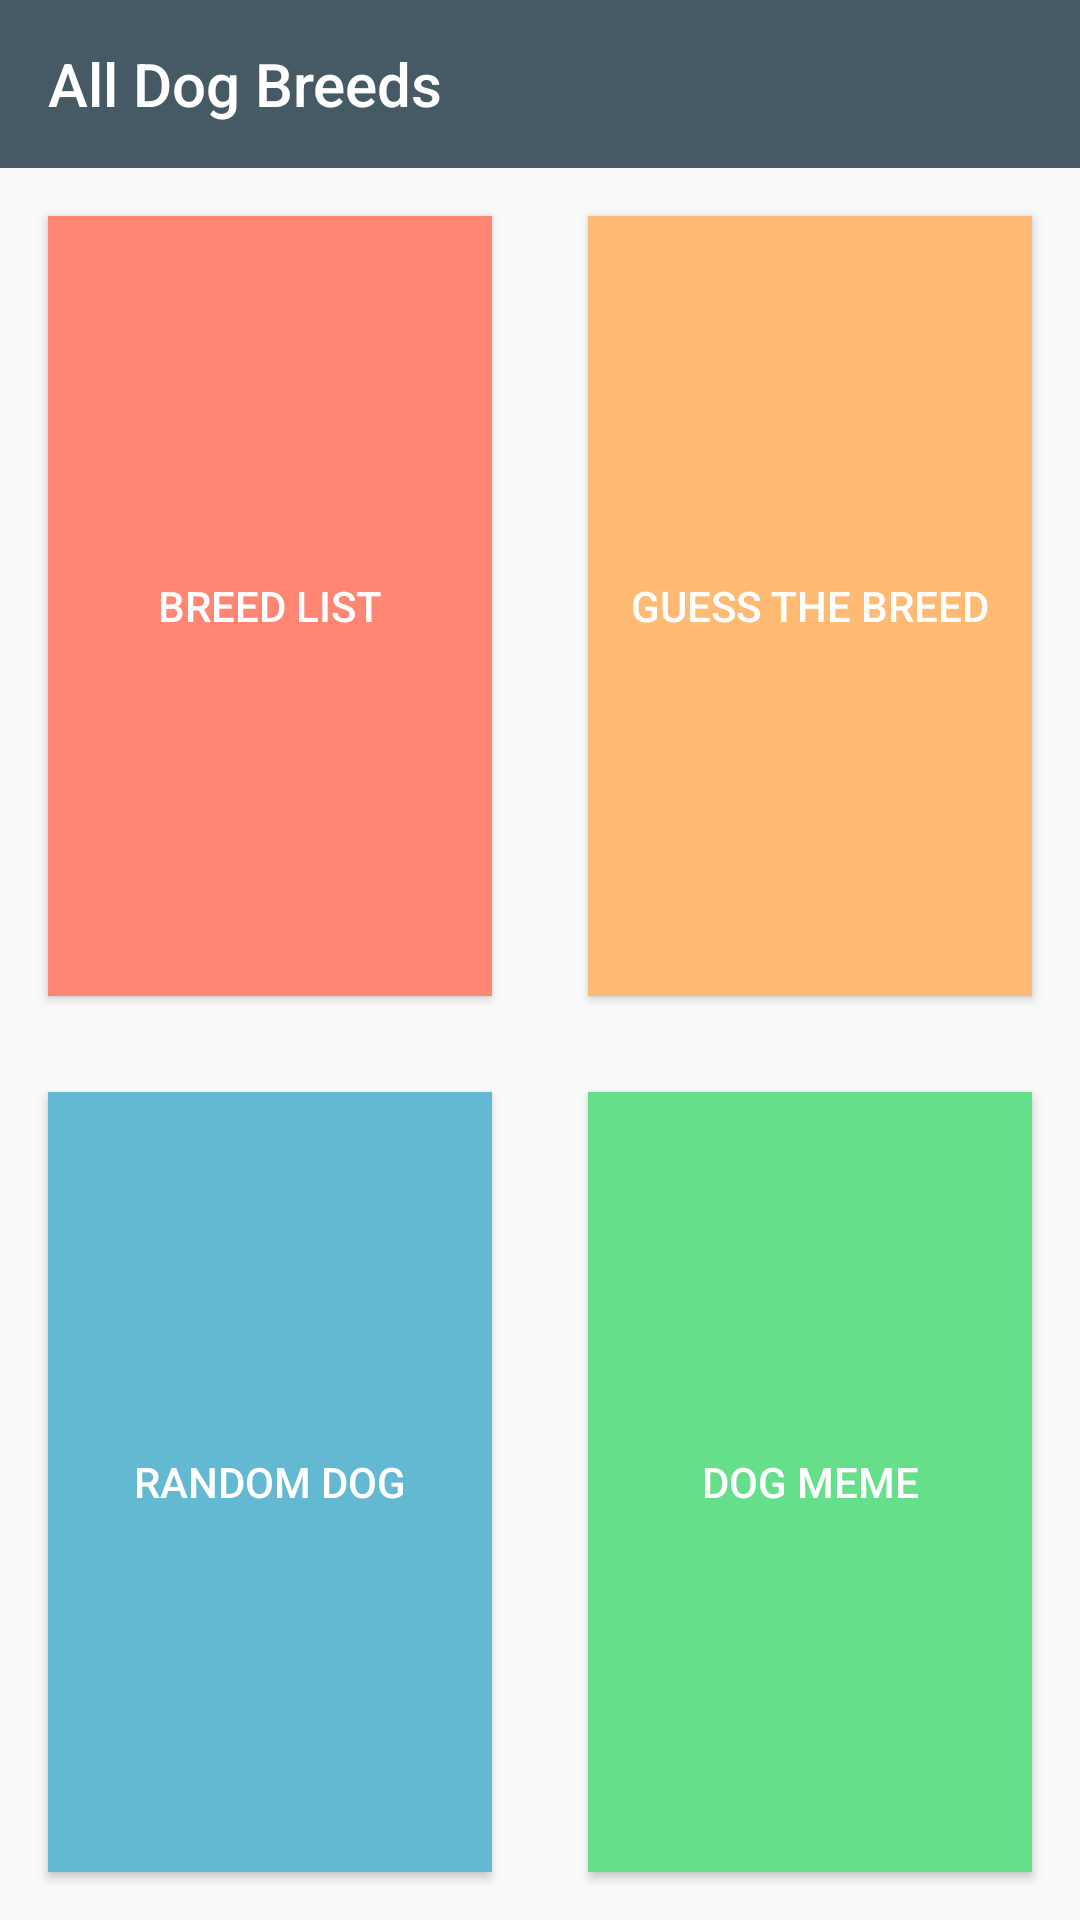

Reconstruct the res/layout file that produces this screen, plus the resources it refers to.
<!-- AndroidManifest.xml: activity theme AppTheme.NoActionBar.Transparent -->
<!-- res/layout/activity_home.xml -->
<?xml version="1.0" encoding="utf-8"?>
<android.support.v4.widget.DrawerLayout xmlns:android="http://schemas.android.com/apk/res/android"
    xmlns:app="http://schemas.android.com/apk/res-auto"
    xmlns:tools="http://schemas.android.com/tools"
    android:layout_width="match_parent"
    android:layout_height="match_parent"
    android:id="@+id/drawer_layout_home"
    tools:openDrawer="start"
    android:fitsSystemWindows="true">

    <include layout="@layout/activity_home_main" />

    <android.support.design.widget.NavigationView
        android:layout_width="wrap_content"
        android:layout_height="match_parent"
        android:layout_gravity="start"
        android:id="@+id/nv_home"
        app:headerLayout="@layout/header_activity_home"
        app:menu="@menu/activity_home"/>
</android.support.v4.widget.DrawerLayout>
<!-- res/layout/activity_home_main.xml (included above) -->
<?xml version="1.0" encoding="utf-8"?>
<LinearLayout xmlns:android="http://schemas.android.com/apk/res/android"
    xmlns:app="http://schemas.android.com/apk/res-auto"
    xmlns:tools="http://schemas.android.com/tools"
    android:layout_width="match_parent"
    android:layout_height="match_parent"
    android:orientation="vertical">


    <android.support.v7.widget.Toolbar
        android:id="@+id/toolbar_home"
        android:layout_width="match_parent"
        android:layout_height="?actionBarSize"
        android:background="@color/colorPrimary"
        android:theme="@style/ThemeOverlay.AppCompat.Dark.ActionBar"
        app:title="@string/app_name" />

    <android.support.constraint.ConstraintLayout
        android:layout_width="match_parent"
        android:layout_height="match_parent">

        <android.support.constraint.Guideline
            android:id="@+id/guide_line"
            android:layout_width="wrap_content"
            android:layout_height="wrap_content"
            android:orientation="vertical"
            app:layout_constraintGuide_percent="0.5" />

        <android.support.constraint.Guideline
            android:id="@+id/guide_line_2"
            android:layout_width="wrap_content"
            android:layout_height="wrap_content"
            android:orientation="horizontal"
            app:layout_constraintGuide_percent="0.5" />

        <Button
            android:id="@+id/button_breeds"
            android:layout_width="0dp"
            android:layout_height="0dp"
            android:layout_margin="16dp"
            android:layout_marginTop="8dp"
            android:background="@color/btn_breed"
            android:text="Breed List"
            android:textColor="@android:color/white"
            app:layout_constraintBottom_toTopOf="@+id/guide_line_2"
            app:layout_constraintEnd_toStartOf="@+id/guide_line"
            app:layout_constraintStart_toStartOf="parent"
            app:layout_constraintTop_toTopOf="parent" />

        <Button
            android:id="@+id/button_guess"
            android:layout_width="0dp"
            android:layout_height="0dp"
            android:layout_margin="16dp"
            android:layout_marginTop="8dp"
            android:background="@color/btn_guess"
            android:text="Guess the Breed"
            android:textColor="@android:color/white"
            app:layout_constraintBottom_toTopOf="@+id/guide_line_2"
            app:layout_constraintEnd_toEndOf="parent"
            app:layout_constraintStart_toStartOf="@+id/guide_line"
            app:layout_constraintTop_toTopOf="parent" />

        <Button
            android:id="@+id/button_random"
            android:layout_width="0dp"
            android:layout_height="0dp"
            android:layout_margin="16dp"
            android:background="@color/btn_random"
            android:text="Random Dog"
            android:textColor="@android:color/white"
            app:layout_constraintBottom_toBottomOf="parent"
            app:layout_constraintEnd_toStartOf="@+id/guide_line"
            app:layout_constraintStart_toStartOf="parent"
            app:layout_constraintTop_toTopOf="@+id/guide_line_2" />

        <Button
            android:id="@+id/button_meme"
            android:layout_width="0dp"
            android:layout_height="0dp"
            android:layout_margin="16dp"
            android:background="@color/btn_meme"
            android:text="Dog Meme"
            android:textColor="@android:color/white"
            app:layout_constraintBottom_toBottomOf="parent"
            app:layout_constraintEnd_toEndOf="parent"
            app:layout_constraintStart_toStartOf="@+id/guide_line"
            app:layout_constraintTop_toTopOf="@+id/guide_line_2" />
    </android.support.constraint.ConstraintLayout>
</LinearLayout>
<!-- res/layout/header_activity_home.xml (included above) -->
<?xml version="1.0" encoding="utf-8"?>
<android.support.constraint.ConstraintLayout xmlns:android="http://schemas.android.com/apk/res/android"
    xmlns:app="http://schemas.android.com/apk/res-auto"
    android:layout_width="match_parent"
    android:layout_height="160dp"
    android:background="@color/colorPrimary">

    <ImageView
        android:layout_width="wrap_content"
        android:layout_height="wrap_content"
        android:src="@drawable/dog_icon_svg"
        app:layout_constraintBottom_toBottomOf="parent"
        app:layout_constraintEnd_toEndOf="parent"
        app:layout_constraintStart_toStartOf="parent"
        app:layout_constraintTop_toTopOf="parent" />

</android.support.constraint.ConstraintLayout>
<!-- resources referenced by this layout -->
<resources>
  <color name="btn_breed">#FF8673</color>
  <color name="btn_guess">#FFBA73</color>
  <color name="btn_meme">#65DF8A</color>
  <color name="btn_random">#62B9D1</color>
  <color name="colorPrimary">#455A64</color>
  <!-- drawable dog_icon_svg: vector/xml drawable (drawable, 3936 chars, omitted) -->
  <string name="app_name">All Dog Breeds</string>
  <style name="AppTheme.NoActionBar.Transparent" parent="AppTheme.NoActionBar">
  
      </style>
  <style name="AppTheme.NoActionBar">
          <item name="windowActionBar">false</item>
          <item name="windowNoTitle">true</item>
      </style>
</resources>
